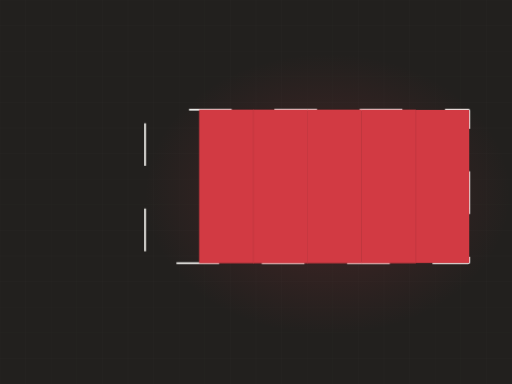
t = 0.00 s
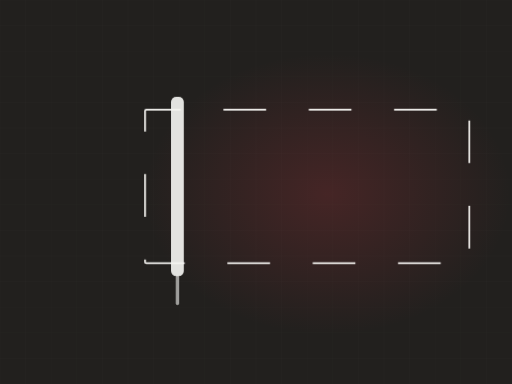
t = 1.73 s
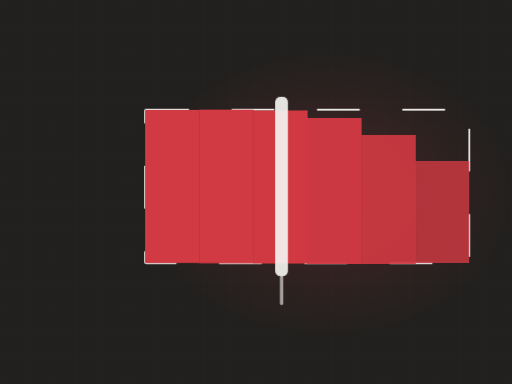
t = 3.39 s
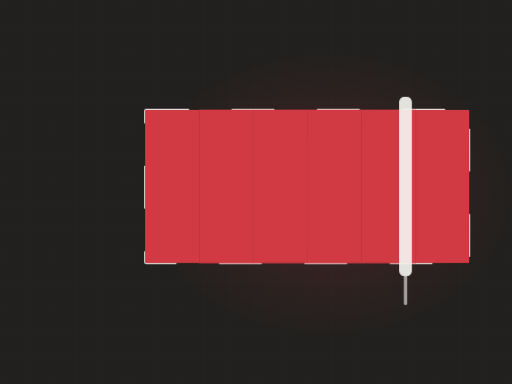
t = 5.10 s
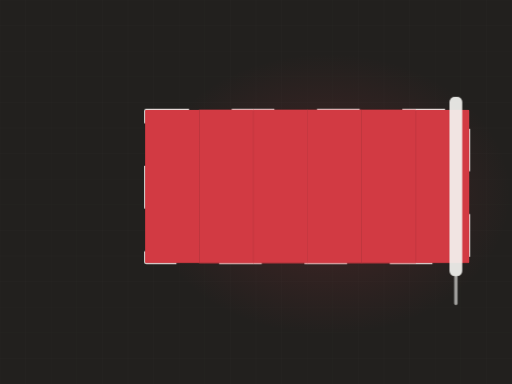
t = 6.19 s
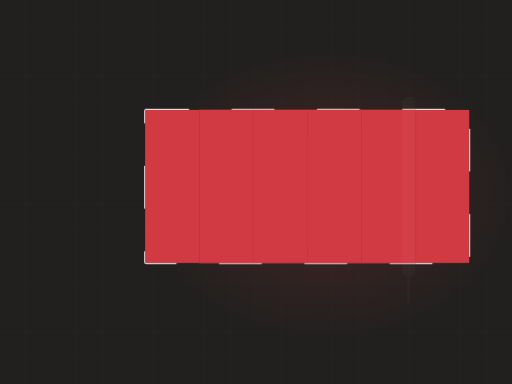
t = 8.37 s

The animated SVG that drew these frames (rendered in a browser with its animation timeline set to each time). Animation: 3 CSS @keyframes rules; frames cover the first 8.37 s, repeats indefinitely.

<svg xmlns="http://www.w3.org/2000/svg" viewBox="0 0 1200 900" width="1200" height="900" role="img" aria-label="Wall being rolled with fresh paint"><defs><radialGradient id="glow"><stop offset="0%" stop-color="#d23a43" stop-opacity=".20"/><stop offset="100%" stop-color="#d23a43" stop-opacity="0"/></radialGradient></defs><style>.dw2{stroke-dasharray:100;stroke-dashoffset:100;animation:dw 10.37s ease-in-out infinite}@keyframes dw{0%{stroke-dashoffset:100}24%{stroke-dashoffset:0}84%{stroke-dashoffset:0;opacity:1}95%{stroke-dashoffset:0;opacity:0}100%{stroke-dashoffset:100;opacity:0}}.lane{transform-origin:bottom center;animation:ln 10.37s ease-in-out infinite;opacity:0}@keyframes ln{0%,10%{opacity:0;transform:scaleY(0)}30%{opacity:1;transform:scaleY(1)}84%{opacity:1}95%,100%{opacity:0}}.roller{animation:rl 10.37s ease-in-out infinite;opacity:0}@keyframes rl{0%{transform:translateX(0);opacity:0}8%{opacity:1}72%{transform:translateX(786px);opacity:1}82%,100%{opacity:0}}@media (prefers-reduced-motion: reduce){*{animation:none!important}.dw{stroke-dashoffset:0!important}[class]{opacity:1!important}}/*rest-state*/.dw2{stroke-dashoffset:0;opacity:1}.lane{opacity:1}.roller{opacity:1}</style><rect width="1200" height="900" fill="#22201e"/><line x1="0" y1="0" x2="0" y2="900" stroke="#f4f3f0" stroke-width="1" opacity=".028"/><line x1="60" y1="0" x2="60" y2="900" stroke="#f4f3f0" stroke-width="1" opacity=".028"/><line x1="120" y1="0" x2="120" y2="900" stroke="#f4f3f0" stroke-width="1" opacity=".028"/><line x1="180" y1="0" x2="180" y2="900" stroke="#f4f3f0" stroke-width="1" opacity=".028"/><line x1="240" y1="0" x2="240" y2="900" stroke="#f4f3f0" stroke-width="1" opacity=".028"/><line x1="300" y1="0" x2="300" y2="900" stroke="#f4f3f0" stroke-width="1" opacity=".028"/><line x1="360" y1="0" x2="360" y2="900" stroke="#f4f3f0" stroke-width="1" opacity=".028"/><line x1="420" y1="0" x2="420" y2="900" stroke="#f4f3f0" stroke-width="1" opacity=".028"/><line x1="480" y1="0" x2="480" y2="900" stroke="#f4f3f0" stroke-width="1" opacity=".028"/><line x1="540" y1="0" x2="540" y2="900" stroke="#f4f3f0" stroke-width="1" opacity=".028"/><line x1="600" y1="0" x2="600" y2="900" stroke="#f4f3f0" stroke-width="1" opacity=".028"/><line x1="660" y1="0" x2="660" y2="900" stroke="#f4f3f0" stroke-width="1" opacity=".028"/><line x1="720" y1="0" x2="720" y2="900" stroke="#f4f3f0" stroke-width="1" opacity=".028"/><line x1="780" y1="0" x2="780" y2="900" stroke="#f4f3f0" stroke-width="1" opacity=".028"/><line x1="840" y1="0" x2="840" y2="900" stroke="#f4f3f0" stroke-width="1" opacity=".028"/><line x1="900" y1="0" x2="900" y2="900" stroke="#f4f3f0" stroke-width="1" opacity=".028"/><line x1="960" y1="0" x2="960" y2="900" stroke="#f4f3f0" stroke-width="1" opacity=".028"/><line x1="1020" y1="0" x2="1020" y2="900" stroke="#f4f3f0" stroke-width="1" opacity=".028"/><line x1="1080" y1="0" x2="1080" y2="900" stroke="#f4f3f0" stroke-width="1" opacity=".028"/><line x1="1140" y1="0" x2="1140" y2="900" stroke="#f4f3f0" stroke-width="1" opacity=".028"/><line x1="1200" y1="0" x2="1200" y2="900" stroke="#f4f3f0" stroke-width="1" opacity=".028"/><line x1="0" y1="0" x2="1200" y2="0" stroke="#f4f3f0" stroke-width="1" opacity=".028"/><line x1="0" y1="60" x2="1200" y2="60" stroke="#f4f3f0" stroke-width="1" opacity=".028"/><line x1="0" y1="120" x2="1200" y2="120" stroke="#f4f3f0" stroke-width="1" opacity=".028"/><line x1="0" y1="180" x2="1200" y2="180" stroke="#f4f3f0" stroke-width="1" opacity=".028"/><line x1="0" y1="240" x2="1200" y2="240" stroke="#f4f3f0" stroke-width="1" opacity=".028"/><line x1="0" y1="300" x2="1200" y2="300" stroke="#f4f3f0" stroke-width="1" opacity=".028"/><line x1="0" y1="360" x2="1200" y2="360" stroke="#f4f3f0" stroke-width="1" opacity=".028"/><line x1="0" y1="420" x2="1200" y2="420" stroke="#f4f3f0" stroke-width="1" opacity=".028"/><line x1="0" y1="480" x2="1200" y2="480" stroke="#f4f3f0" stroke-width="1" opacity=".028"/><line x1="0" y1="540" x2="1200" y2="540" stroke="#f4f3f0" stroke-width="1" opacity=".028"/><line x1="0" y1="600" x2="1200" y2="600" stroke="#f4f3f0" stroke-width="1" opacity=".028"/><line x1="0" y1="660" x2="1200" y2="660" stroke="#f4f3f0" stroke-width="1" opacity=".028"/><line x1="0" y1="720" x2="1200" y2="720" stroke="#f4f3f0" stroke-width="1" opacity=".028"/><line x1="0" y1="780" x2="1200" y2="780" stroke="#f4f3f0" stroke-width="1" opacity=".028"/><line x1="0" y1="840" x2="1200" y2="840" stroke="#f4f3f0" stroke-width="1" opacity=".028"/><line x1="0" y1="900" x2="1200" y2="900" stroke="#f4f3f0" stroke-width="1" opacity=".028"/><ellipse cx="768" cy="455" rx="430" ry="330" fill="url(#glow)"/><rect class="dw2" x="340" y="257" width="760" height="360" fill="none" stroke="#f4f3f0" stroke-width="4" opacity=".45" rx="3"/><clipPath id="wall"><rect x="340" y="257" width="760" height="360" rx="3"/></clipPath><g clip-path="url(#wall)"><rect class="lane" x="340.0" y="257" width="127.7" height="360" fill="#d23a43" opacity="0.30" style="animation-delay:0.00s"/><rect class="lane" x="466.7" y="257" width="127.7" height="360" fill="#d23a43" opacity="0.37" style="animation-delay:0.18s"/><rect class="lane" x="593.3" y="257" width="127.7" height="360" fill="#d23a43" opacity="0.44" style="animation-delay:0.36s"/><rect class="lane" x="720.0" y="257" width="127.7" height="360" fill="#d23a43" opacity="0.30" style="animation-delay:0.54s"/><rect class="lane" x="846.7" y="257" width="127.7" height="360" fill="#d23a43" opacity="0.37" style="animation-delay:0.72s"/><rect class="lane" x="973.3" y="257" width="127.7" height="360" fill="#d23a43" opacity="0.44" style="animation-delay:0.90s"/></g><g class="roller"><rect x="314" y="227" width="30" height="420" rx="12" fill="#f4f3f0" opacity=".92"/><rect x="325" y="645" width="8" height="70" rx="4" fill="#f4f3f0" opacity=".6"/></g></svg>
